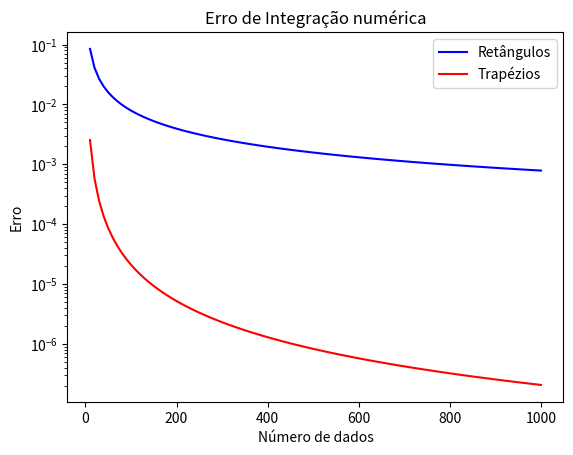

Reproduce this figure in Python.
import math
import numpy as np
import matplotlib.pyplot as plt



fim = math.pi/2
inicio = 0
espaco = []
erro_lista_ret = []
erro_lista_trap = []
#gerar intervalos de espaçamentos entre os dados
for n in range (10,1010,10): 
    intervalo = (fim - inicio)/(n-1)
    espaco.append(n)
    
    dados_4 = []
    tempos_4 = []
    for i in range (n): #vamos gerar os dados
        data = inicio + intervalo * i
        tempos_4.append(data) #dados de tempo
        dados_4.append (math.cos(data)) #dados do cosseno
    
    soma_4 = 0
    for r in range (0,n-1,1): #regra dos retângulos
        soma_4 = soma_4 + intervalo*dados_4[r]
        erro_4 = 1 - soma_4
        absoluto_retangulo = abs(erro_4)
    erro_lista_ret.append(absoluto_retangulo)
    
    soma_5 = 0
    for t in range (0,n-1,1): # regra dos trapézios
        trapezios = intervalo * (dados_4[t]+dados_4[t+1])/2
        soma_5 = soma_5 + trapezios      
        erro_trapezio = 1 - soma_5
        absoluto_trapezio = abs(erro_trapezio)
    erro_lista_trap.append(absoluto_trapezio)


plt.figure()
plt.yscale('log')
plt.xlabel("Número de dados")
plt.ylabel('Erro')
plt.title('Erro de Integração numérica')
plt.plot (espaco, erro_lista_ret,'-b', label = "Retângulos")
plt.plot (espaco, erro_lista_trap, '-r', label = 'Trapézios' )
plt.legend(loc = 'upper right' )
plt.savefig ('Tarefa_4_Integracao.png')